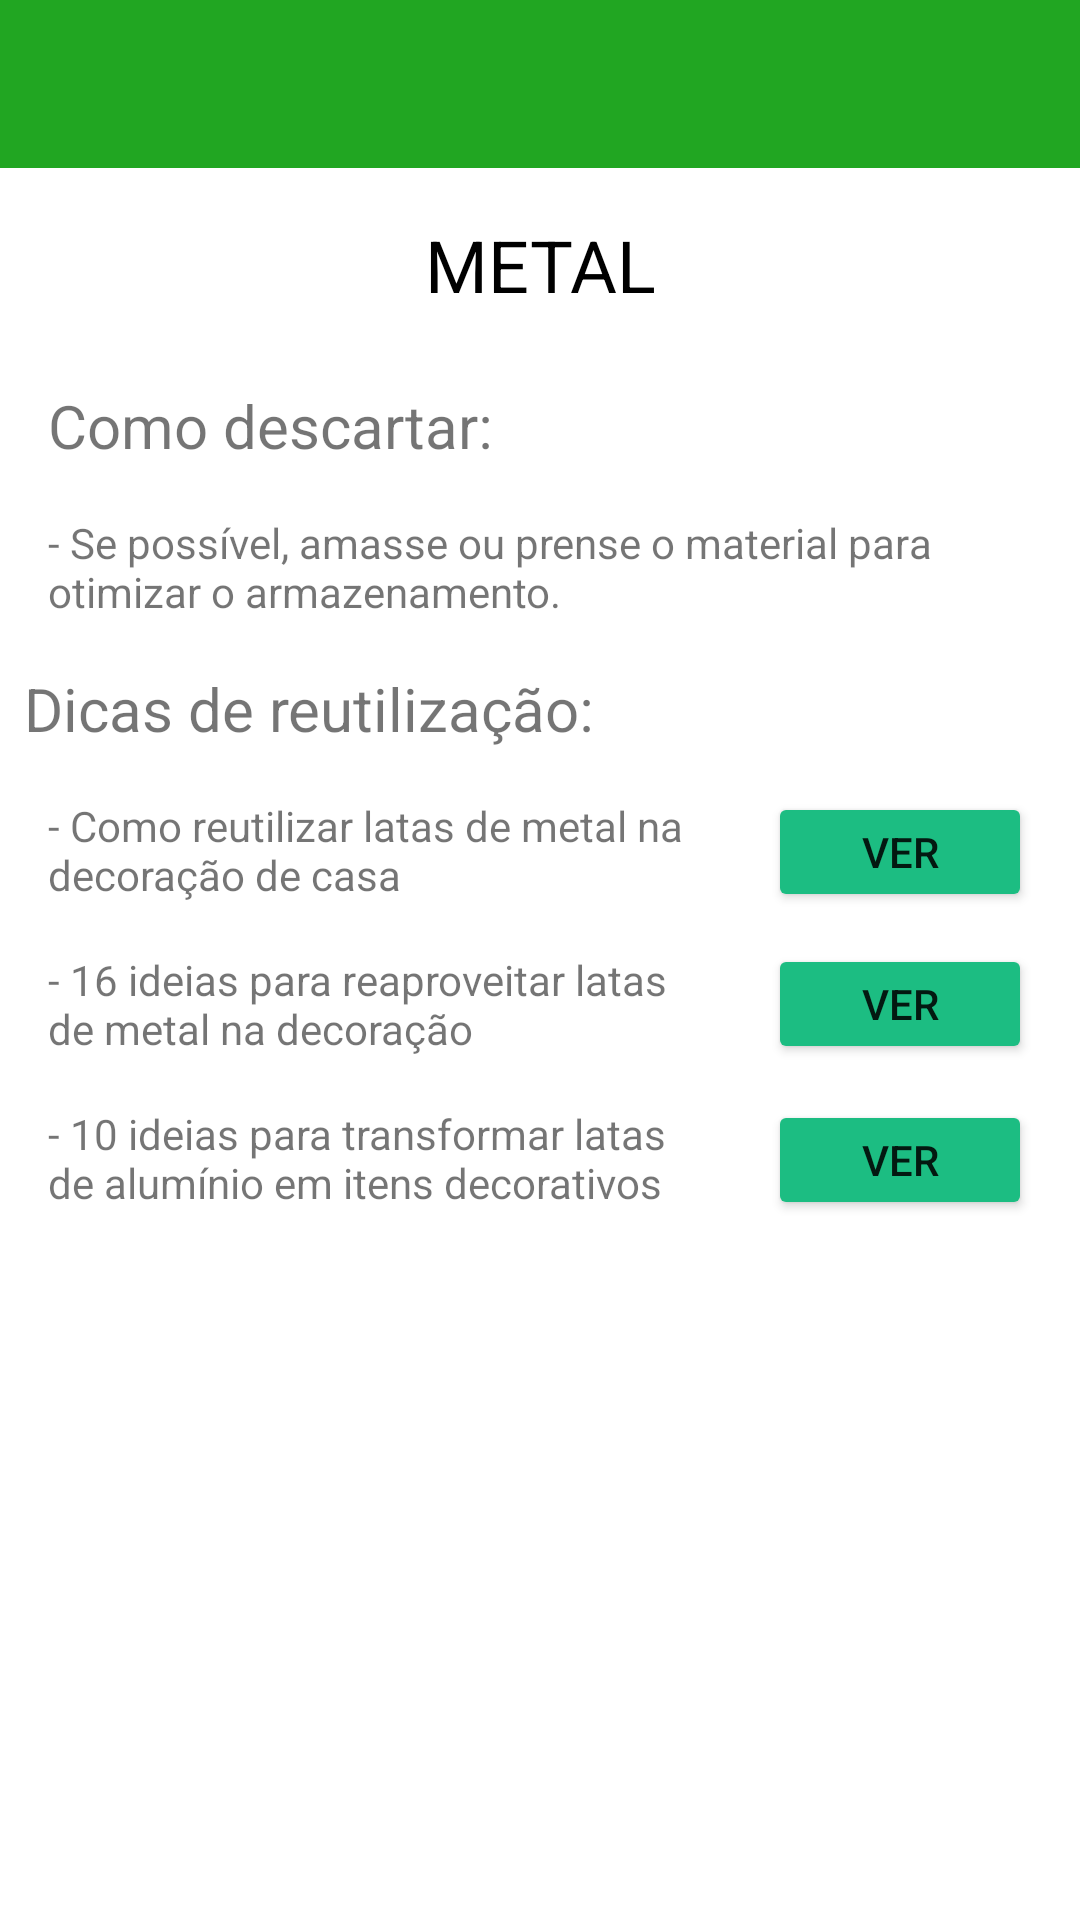

Produce the Android XML layout that renders to this screen, including the resource entries it uses.
<!-- AndroidManifest.xml: application theme Theme.Select -->
<!-- res/layout/metal.xml -->
<?xml version="1.0" encoding="utf-8"?>
<ScrollView xmlns:android="http://schemas.android.com/apk/res/android"
    xmlns:tools="http://schemas.android.com/tools"
    android:layout_height="match_parent"
    android:layout_width="match_parent"
    xmlns:app="http://schemas.android.com/apk/res-auto">

    <androidx.constraintlayout.widget.ConstraintLayout
        android:layout_width="match_parent"
        android:layout_height="match_parent">

        <androidx.appcompat.widget.Toolbar
            android:id="@+id/tbMetal"
            android:layout_width="match_parent"
            android:layout_height="wrap_content"
            android:background="#21A622"
            android:isScrollContainer="false"
            android:minHeight="?attr/actionBarSize"
            android:theme="?attr/actionBarTheme"
            app:layout_constraintEnd_toEndOf="parent"
            app:layout_constraintHorizontal_bias="0.0"
            app:layout_constraintStart_toStartOf="parent"
            app:layout_constraintTop_toTopOf="parent" />

        <ImageView
            android:id="@+id/imageView"
            android:layout_width="50dp"
            android:layout_height="50dp"
            android:layout_marginStart="4dp"
            android:layout_marginTop="4dp"
            android:layout_marginBottom="4dp"
            app:layout_constraintBottom_toBottomOf="@+id/tbMetal"
            app:layout_constraintStart_toStartOf="parent"
            app:layout_constraintTop_toTopOf="parent"
            app:layout_constraintVertical_bias="1.0"
            app:srcCompat="@drawable/logo" />

        <TextView
            android:id="@+id/textView13"
            android:layout_width="wrap_content"
            android:layout_height="wrap_content"
            android:layout_marginStart="16dp"
            android:layout_marginTop="24dp"
            android:text="Como descartar:"
            android:textSize="20sp"
            app:layout_constraintStart_toStartOf="parent"
            app:layout_constraintTop_toBottomOf="@+id/textView9" />

        <TextView
            android:id="@+id/textView3"
            android:layout_width="0dp"
            android:layout_height="wrap_content"
            android:layout_marginStart="16dp"
            android:layout_marginTop="16dp"
            android:layout_marginEnd="8dp"
            android:text="- Se possível, amasse ou prense o material para otimizar o armazenamento."
            app:layout_constraintEnd_toEndOf="parent"
            app:layout_constraintStart_toStartOf="parent"
            app:layout_constraintTop_toBottomOf="@+id/textView13" />

        <TextView
            android:id="@+id/textView14"
            android:layout_width="wrap_content"
            android:layout_height="wrap_content"
            android:layout_marginStart="8dp"
            android:layout_marginTop="16dp"
            android:text="Dicas de reutilização:"
            android:textSize="20sp"
            app:layout_constraintStart_toStartOf="parent"
            app:layout_constraintTop_toBottomOf="@+id/textView3" />

        <Button
            android:id="@+id/btnMetal1"
            android:layout_width="0dp"
            android:layout_height="40dp"
            android:layout_marginEnd="16dp"
            android:backgroundTint="#1CBD82"
            android:text="Ver"
            app:layout_constraintBottom_toBottomOf="@+id/textView28"
            app:layout_constraintEnd_toEndOf="parent"
            app:layout_constraintTop_toTopOf="@+id/textView28"
            app:layout_constraintVertical_bias="0.413" />

        <TextView
            android:id="@+id/textView28"
            android:layout_width="0dp"
            android:layout_height="wrap_content"
            android:layout_marginStart="16dp"
            android:layout_marginTop="16dp"
            android:layout_marginEnd="16dp"
            android:text="- Como reutilizar latas de metal na decoração de casa"
            app:layout_constraintEnd_toStartOf="@+id/btnMetal1"
            app:layout_constraintHorizontal_bias="0.0"
            app:layout_constraintStart_toStartOf="parent"
            app:layout_constraintTop_toBottomOf="@+id/textView14" />

        <TextView
            android:id="@+id/textView31"
            android:layout_width="0dp"
            android:layout_height="wrap_content"
            android:layout_marginStart="16dp"
            android:layout_marginTop="16dp"
            android:layout_marginEnd="16dp"
            android:text="- 16 ideias para reaproveitar latas de metal na decoração"
            app:layout_constraintEnd_toStartOf="@+id/btnMetal2"
            app:layout_constraintStart_toStartOf="parent"
            app:layout_constraintTop_toBottomOf="@+id/textView28" />

        <Button
            android:id="@+id/btnMetal2"
            android:layout_width="wrap_content"
            android:layout_height="40dp"
            android:layout_marginEnd="16dp"
            android:backgroundTint="#1CBD82"
            android:text="Ver"
            app:layout_constraintBottom_toBottomOf="@+id/textView31"
            app:layout_constraintEnd_toEndOf="parent"
            app:layout_constraintTop_toTopOf="@+id/textView31" />

        <TextView
            android:id="@+id/textView32"
            android:layout_width="0dp"
            android:layout_height="wrap_content"
            android:layout_marginStart="16dp"
            android:layout_marginTop="16dp"
            android:layout_marginEnd="16dp"
            android:text="- 10 ideias para transformar latas de alumínio em itens decorativos"
            app:layout_constraintEnd_toStartOf="@+id/btnMetal3"
            app:layout_constraintHorizontal_bias="0.0"
            app:layout_constraintStart_toStartOf="parent"
            app:layout_constraintTop_toBottomOf="@+id/textView31" />

        <Button
            android:id="@+id/btnMetal3"
            android:layout_width="wrap_content"
            android:layout_height="40dp"
            android:layout_marginEnd="16dp"
            android:backgroundTint="#1CBD82"
            android:text="ver"
            app:layout_constraintBottom_toBottomOf="@+id/textView32"
            app:layout_constraintEnd_toEndOf="parent"
            app:layout_constraintTop_toTopOf="@+id/textView32"
            app:layout_constraintVertical_bias="0.428" />

        <TextView
            android:id="@+id/textView9"
            android:layout_width="wrap_content"
            android:layout_height="wrap_content"
            android:layout_marginStart="8dp"
            android:layout_marginTop="16dp"
            android:layout_marginEnd="8dp"
            android:text="METAL"
            android:textColor="@color/black"
            android:textSize="24sp"
            app:layout_constraintEnd_toEndOf="parent"
            app:layout_constraintStart_toStartOf="parent"
            app:layout_constraintTop_toBottomOf="@+id/tbMetal" />

    </androidx.constraintlayout.widget.ConstraintLayout>

</ScrollView>
<!-- resources referenced by this layout -->
<resources>
  <!-- drawable logo: png bitmap (mipmap-mdpi, 5097 bytes) -->
  <style name="Theme.Select" parent="Theme.MaterialComponents.DayNight.NoActionBar">
          
          <item name="colorPrimary">@color/purple_500</item>
          <item name="colorPrimaryVariant">#1CBD82</item>
          <item name="colorOnPrimary">@color/white</item>
          
          <item name="colorSecondary">@color/teal_200</item>
          <item name="colorSecondaryVariant">@color/teal_700</item>
          <item name="colorOnSecondary">@color/white</item>
          
          <item name="android:statusBarColor" tools:targetApi="l">?attr/colorPrimaryVariant</item>
          
      </style>
  <!-- not gathered from this repository: default colours our renderer supplied (Android Studio template values) -->
  <color name="purple_500">#FF6200EE</color>
  <color name="teal_200">#FF03DAC5</color>
  <color name="teal_700">#FF018786</color>
  <color name="black">#FF000000</color>
  <color name="white">#FFFFFFFF</color>
</resources>
